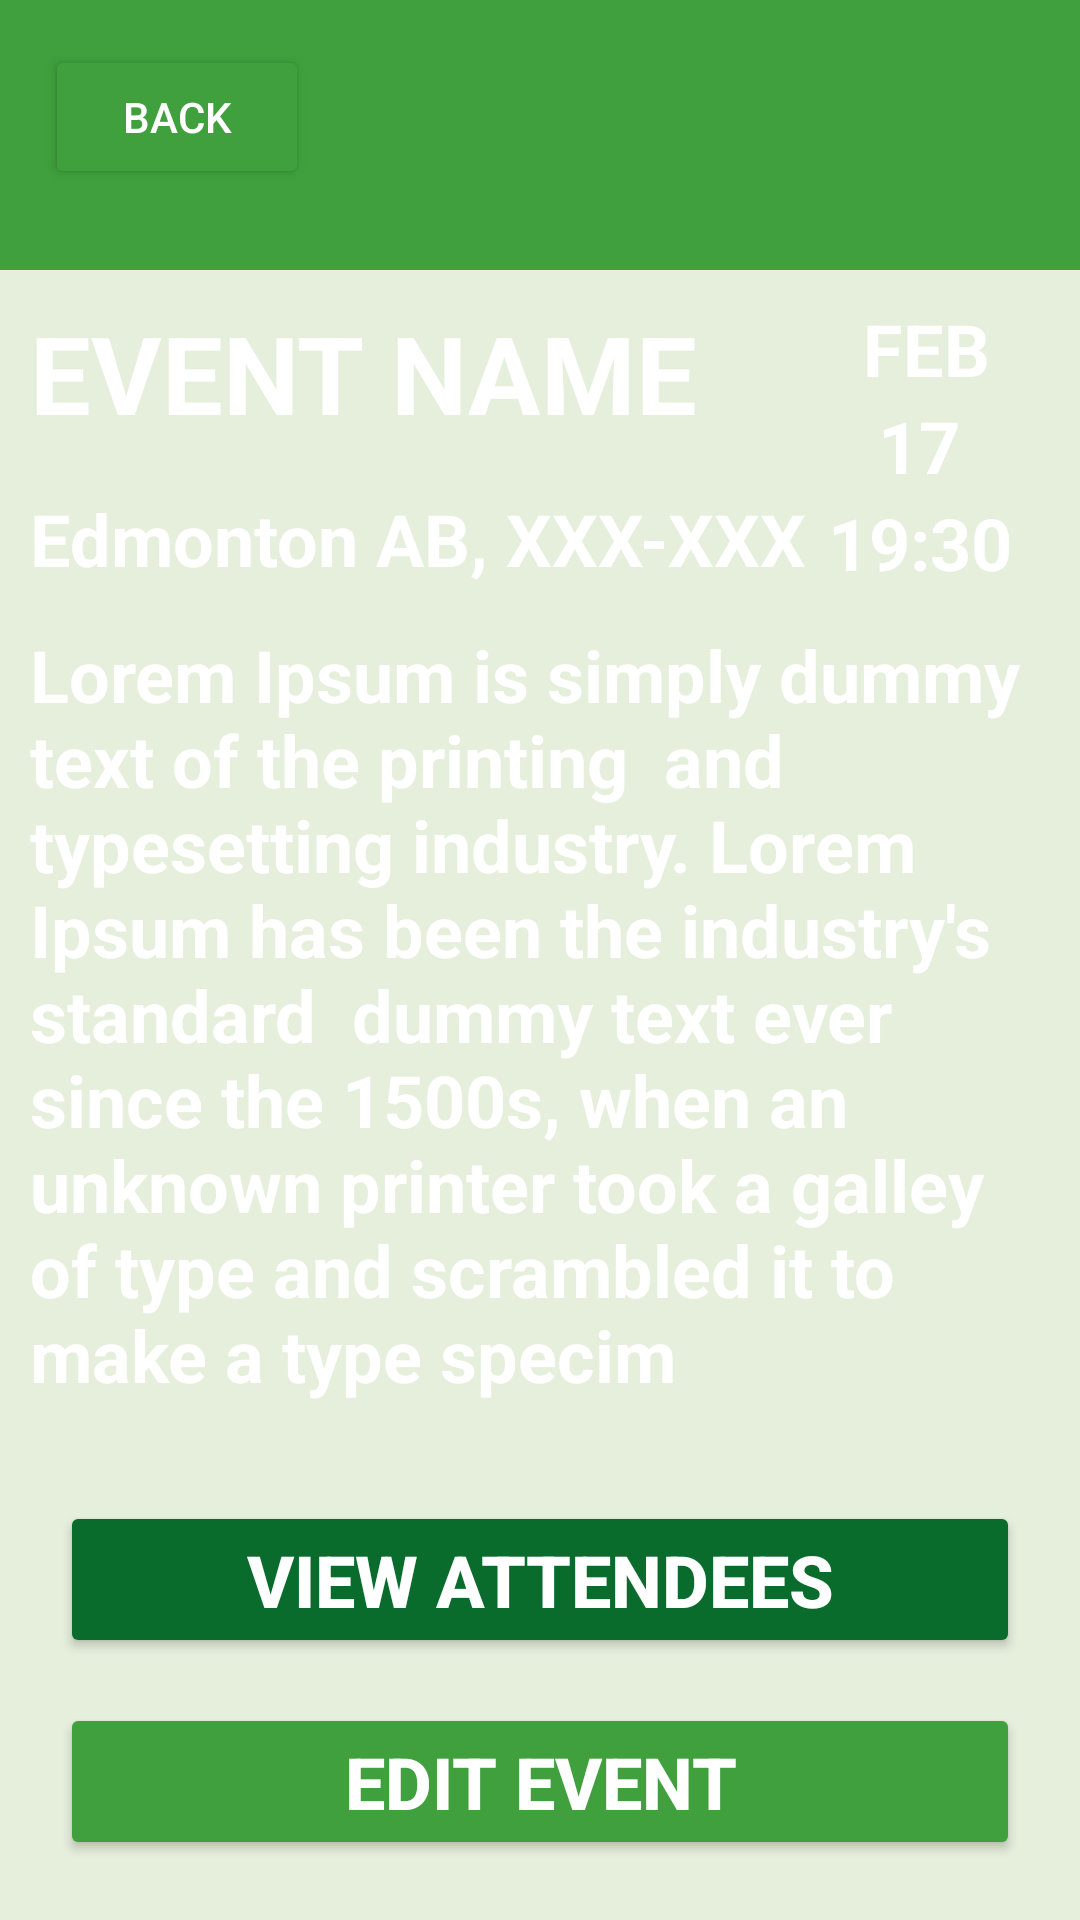

The Android layout XML behind this screen, and the referenced resources:
<!-- AndroidManifest.xml: application theme AppTheme -->
<!-- res/layout/fragment_event_view.xml -->
<?xml version="1.0" encoding="utf-8"?>
<androidx.constraintlayout.widget.ConstraintLayout xmlns:android="http://schemas.android.com/apk/res/android"
    xmlns:app="http://schemas.android.com/apk/res-auto"
    xmlns:tools="http://schemas.android.com/tools"
    android:layout_width="match_parent"
    android:layout_height="match_parent"
    android:background="@drawable/bg"
    tools:context=".MainActivity">
    <ImageView
        android:layout_width="match_parent"
        android:layout_height="wrap_content"
        android:id="@+id/qr"
        android:src="@drawable/ic_launcher_background"
        android:scaleType="centerCrop"
        app:layout_constraintBottom_toTopOf="@id/constraintLayout2"/>

    <androidx.constraintlayout.widget.ConstraintLayout
        android:layout_width="0dp"
        android:layout_height="wrap_content"
        android:background="@drawable/image_placeholder"
        app:layout_constraintBottom_toTopOf="@+id/constraintLayout2"
        app:layout_constraintEnd_toEndOf="parent"
        app:layout_constraintStart_toStartOf="parent"
        app:layout_constraintTop_toTopOf="parent">

    </androidx.constraintlayout.widget.ConstraintLayout>

    <androidx.constraintlayout.widget.ConstraintLayout
        android:id="@+id/constraintLayout2"
        android:layout_width="match_parent"
        android:layout_height="550dp"
        android:background="@drawable/container"
        app:layout_constraintBottom_toBottomOf="parent"
        app:layout_constraintEnd_toEndOf="parent"
        app:layout_constraintHorizontal_bias="0.0"
        app:layout_constraintStart_toStartOf="parent">

        <TextView
            android:id="@+id/event_title"
            android:layout_width="232dp"
            android:layout_height="wrap_content"
            android:layout_marginStart="10dp"
            android:layout_marginTop="10dp"
            android:text="EVENT NAME"
            android:textSize="36sp"
            android:textStyle="bold"
            app:layout_constraintStart_toStartOf="parent"
            app:layout_constraintTop_toTopOf="parent" />


        <TextView
            android:id="@+id/event_location"
            android:layout_width="wrap_content"
            android:layout_height="wrap_content"
            android:layout_marginStart="10dp"
            android:layout_marginTop="15dp"
            android:text="Edmonton AB, XXX-XXX"
            android:textSize="24sp"
            android:textStyle="bold"
            app:layout_constraintStart_toStartOf="parent"
            app:layout_constraintTop_toBottomOf="@+id/event_title">

        </TextView>

        <TextView
            android:id="@+id/event_month"
            android:layout_width="wrap_content"
            android:layout_height="wrap_content"
            android:layout_alignParentTop="true"
            android:layout_alignParentEnd="true"
            android:layout_marginTop="10dp"
            android:layout_marginEnd="30dp"
            android:text="FEB"
            android:textAlignment="center"
            android:textSize="24sp"
            android:textStyle="bold"
            app:layout_constraintEnd_toEndOf="parent"
            app:layout_constraintTop_toTopOf="parent">

        </TextView>

        <TextView
            android:id="@+id/event_day"
            android:layout_width="wrap_content"
            android:layout_height="wrap_content"
            android:layout_alignParentTop="true"
            android:layout_alignParentEnd="true"
            android:layout_marginEnd="40dp"
            android:text="17"
            android:textSize="24sp"
            android:textStyle="bold"
            app:layout_constraintEnd_toEndOf="parent"
            app:layout_constraintTop_toBottomOf="@+id/event_month">

        </TextView>

        <TextView
            android:id="@+id/event_time"
            android:layout_width="74dp"
            android:layout_height="wrap_content"
            android:layout_alignParentTop="true"
            android:layout_alignParentEnd="true"
            android:layout_marginEnd="10dp"
            android:text="19:30"
            android:textSize="24sp"
            android:textStyle="bold"
            app:layout_constraintEnd_toEndOf="parent"
            app:layout_constraintTop_toBottomOf="@+id/event_day">

        </TextView>

        <TextView
            android:id="@+id/event_description"
            android:layout_width="match_parent"
            android:layout_height="wrap_content"
            android:layout_marginStart="10dp"
            android:layout_marginEnd="10dp"
            android:layout_marginBottom="20dp"
            android:text="Lorem Ipsum is simply dummy text of the printing  and typesetting industry. Lorem Ipsum has been the industry's standard  dummy text ever since the 1500s, when an unknown printer took a galley of type and scrambled it to make a type specim"
            android:textSize="24sp"
            android:textStyle="bold"
            app:layout_constraintBottom_toTopOf="@+id/view_attendee"
            app:layout_constraintEnd_toEndOf="parent"
            app:layout_constraintStart_toStartOf="parent"
            app:layout_constraintTop_toBottomOf="@+id/event_location">

        </TextView>



        <Button
            android:id="@+id/view_attendee"
            android:layout_width="match_parent"
            android:layout_height="wrap_content"
            android:layout_marginStart="20dp"
            android:layout_marginEnd="20dp"
            android:layout_marginBottom="15dp"
            android:backgroundTint="@color/primary_button"
            android:text="View Attendees"
            android:textSize="24sp"
            android:textStyle="bold"
            app:layout_constraintBottom_toTopOf="@+id/edit_event"
            app:layout_constraintEnd_toEndOf="parent"
            app:layout_constraintStart_toStartOf="parent" />

        <Button
            android:id="@+id/edit_event"
            android:layout_width="match_parent"
            android:layout_height="wrap_content"
            android:layout_marginStart="20dp"
            android:layout_marginEnd="20dp"
            android:layout_marginBottom="20dp"
            android:backgroundTint="@color/secondary_button"
            android:text="Edit Event"
            android:textSize="24sp"
            android:textStyle="bold"
            app:layout_constraintBottom_toBottomOf="parent"
            app:layout_constraintEnd_toEndOf="parent"
            app:layout_constraintStart_toStartOf="parent" />

    </androidx.constraintlayout.widget.ConstraintLayout>

    <Button
        android:id="@+id/back_button_event_view"
        android:layout_width="wrap_content"
        android:layout_height="wrap_content"
        android:layout_marginStart="15dp"
        android:layout_marginTop="15dp"
        android:backgroundTint="@color/secondary_button"
        android:text="BACK"
        app:layout_constraintStart_toStartOf="parent"
        app:layout_constraintTop_toTopOf="parent" />


</androidx.constraintlayout.widget.ConstraintLayout>
<!-- resources referenced by this layout -->
<resources>
  <color name="primary_button">#0A6C2C</color>
  <color name="secondary_button">#3FA03D</color>
  <!-- drawable container (drawable) -->
  <?xml version="1.0" encoding="utf-8"?>
  <shape xmlns:android="http://schemas.android.com/apk/res/android"
      android:shape="rectangle"
      >
      <solid android:color="#B3DDEBD1"></solid>
  </shape>
  <!-- drawable ic_launcher_background (drawable) -->
  <?xml version="1.0" encoding="utf-8"?>
  <vector
      android:height="108dp"
      android:width="108dp"
      android:viewportHeight="108"
      android:viewportWidth="108"
      xmlns:android="http://schemas.android.com/apk/res/android">
      <path android:fillColor="@color/secondary_button"
            android:pathData="M0,0h108v108h-108z"/>
  </vector>
  <!-- drawable image_placeholder (drawable) -->
  <?xml version="1.0" encoding="utf-8"?>
  <shape xmlns:android="http://schemas.android.com/apk/res/android"
      android:shape="rectangle"
      >
  <solid android:color="#D9D9D9"></solid>
  </shape>
  <style name="AppTheme" parent="Theme.AppCompat.Light.DarkActionBar">
          <item name="colorPrimary">@color/primary_button</item>
          <item name="android:textColor">@android:color/white</item>
          <item name="android:navigationBarColor">@android:color/black</item>
      </style>
</resources>
